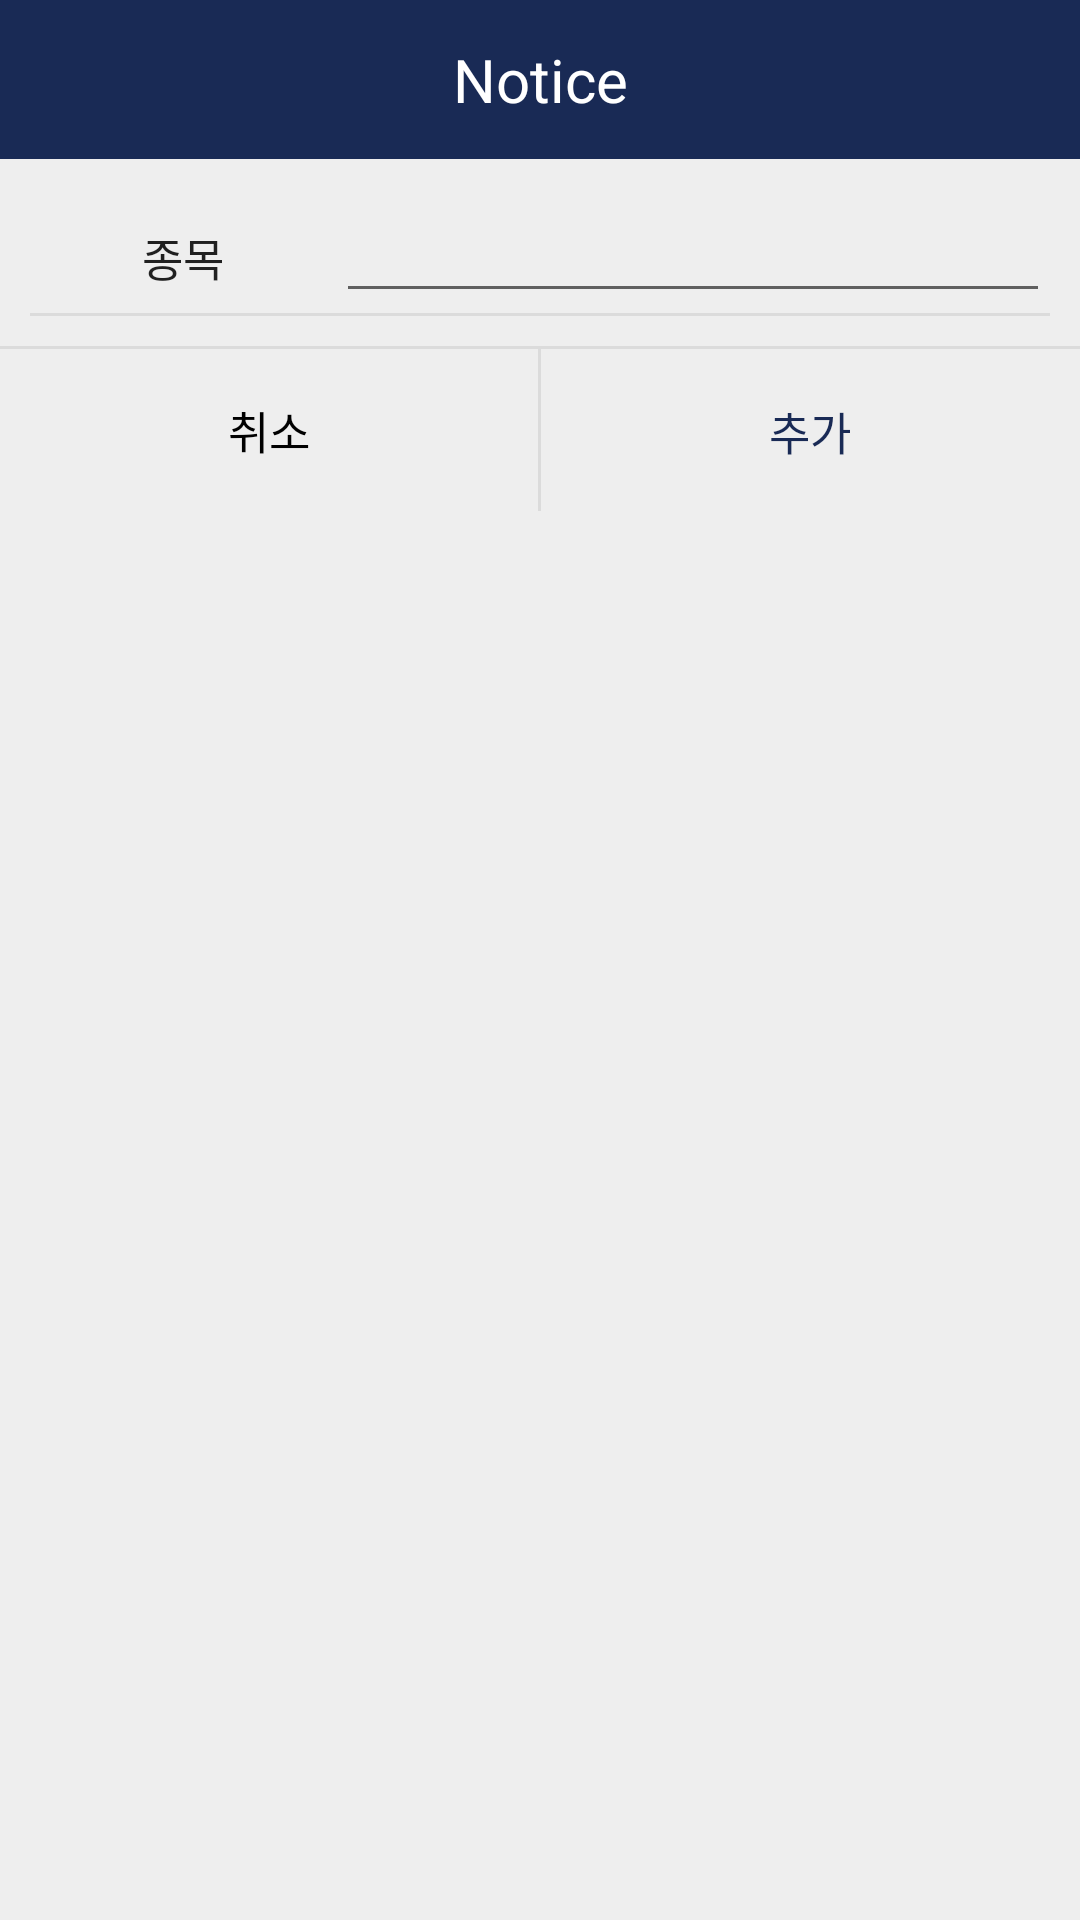

Write the Android layout XML for this screen, with the resource values it uses.
<!-- AndroidManifest.xml: application theme Theme.MyFitnessAssistant -->
<!-- res/layout/activity_workout_names_dialog.xml -->
<?xml version="1.0" encoding="utf-8"?>
<LinearLayout xmlns:android="http://schemas.android.com/apk/res/android"
    android:background="#eeeeee"
    android:orientation="vertical"
    android:layout_width="300dp"
    android:layout_height="wrap_content">

    
    <LinearLayout
        android:orientation="horizontal"
        android:layout_width="match_parent"
        android:layout_height="wrap_content">
        <TextView
            android:text="Notice"
            android:textSize="20sp"
            android:textColor="#fff"
            android:gravity="center"
            android:background="@color/maColor"
            android:layout_width="match_parent"
            android:layout_height="53dp" />
    </LinearLayout>
    

    
    <LinearLayout
        android:padding="10dp"
        android:orientation="vertical"
        android:layout_width="match_parent"
        android:layout_height="wrap_content">

        <LinearLayout
            android:layout_width="match_parent"
            android:layout_height="wrap_content"
            android:orientation="horizontal"
            android:weightSum="100">
            <TextView
                android:id="@+id/text_view_name"
                android:text="@string/name_workout"
                android:layout_height="wrap_content"
                style="@style/TEXTVIEW_STYLE"/>
            <EditText
                android:id="@+id/string_name_workout"
                android:layout_width="0dp"
                android:layout_height="wrap_content"
                style="@style/EDITTEXT_STYLE"/>
        </LinearLayout>


        <View
            android:background="#66bdbdbd"
            android:layout_width="match_parent"
            android:layout_height="1dp" />

    </LinearLayout>
    

    <View
        android:background="#66bdbdbd"
        android:layout_width="match_parent"
        android:layout_height="1dp" />

    
    <LinearLayout
        android:orientation="horizontal"
        android:gravity="center"
        android:layout_width="match_parent"
        android:layout_height="wrap_content"
        android:weightSum="100">
        <Button
            android:id="@+id/button_cancel"
            android:text="@string/cancel"
            android:textSize="15sp"
            android:textColor="@color/black"
            android:padding="16sp"
            android:gravity="center"
            android:layout_width="0sp"
            android:layout_height="wrap_content"
            android:layout_weight="50"
            android:background="#00000000"/>
        <View
            android:background="#66bdbdbd"
            android:layout_width="1dp"
            android:layout_height="match_parent" />
        <Button
            android:id="@+id/button_add"
            android:text="@string/add"
            android:textSize="15sp"
            android:textColor="@color/maColor"
            android:padding="16sp"
            android:gravity="center"
            android:background="#00000000"
            android:layout_weight="50"
            android:layout_width="0sp"
            android:layout_height="53sp"/>
    </LinearLayout>
    
</LinearLayout>
<!-- resources referenced by this layout -->
<resources>
  <color name="black">#FF000000</color>
  <color name="maColor">#192A55</color>
  <string name="add">추가</string>
  <string name="cancel">취소</string>
  <string name="name_workout">종목</string>
  <style name="EDITTEXT_STYLE">
          <item name="android:layout_weight">70</item>
      </style>
  <style name="TEXTVIEW_STYLE">
          <item name="android:layout_width">0dp</item>
          <item name="android:textSize">15dp</item>
          <item name="android:textColor">#000</item>
          <item name="android:alpha">0.87</item>
          <item name="android:gravity">center</item>
          <item name="android:layout_weight">30</item>
          <item name="android:layout_marginBottom">3dp</item>
      </style>
  <style name="Theme.MyFitnessAssistant" parent="Theme.MaterialComponents.DayNight.DarkActionBar">
          
          <item name="colorPrimary">@color/purple_500</item>
          <item name="colorPrimaryVariant">@color/purple_700</item>
          <item name="colorOnPrimary">@color/white</item>
          
          <item name="colorSecondary">@color/teal_200</item>
          <item name="colorSecondaryVariant">@color/teal_700</item>
          <item name="colorOnSecondary">@color/black</item>
          
          <item name="android:statusBarColor" tools:targetApi="l">?attr/colorPrimaryVariant</item>
          
      </style>
  <color name="purple_500">#FF6200EE</color>
  <color name="purple_700">#FF3700B3</color>
  <color name="white">#FFFFFFFF</color>
  <color name="teal_200">#FF03DAC5</color>
  <color name="teal_700">#FF018786</color>
</resources>
